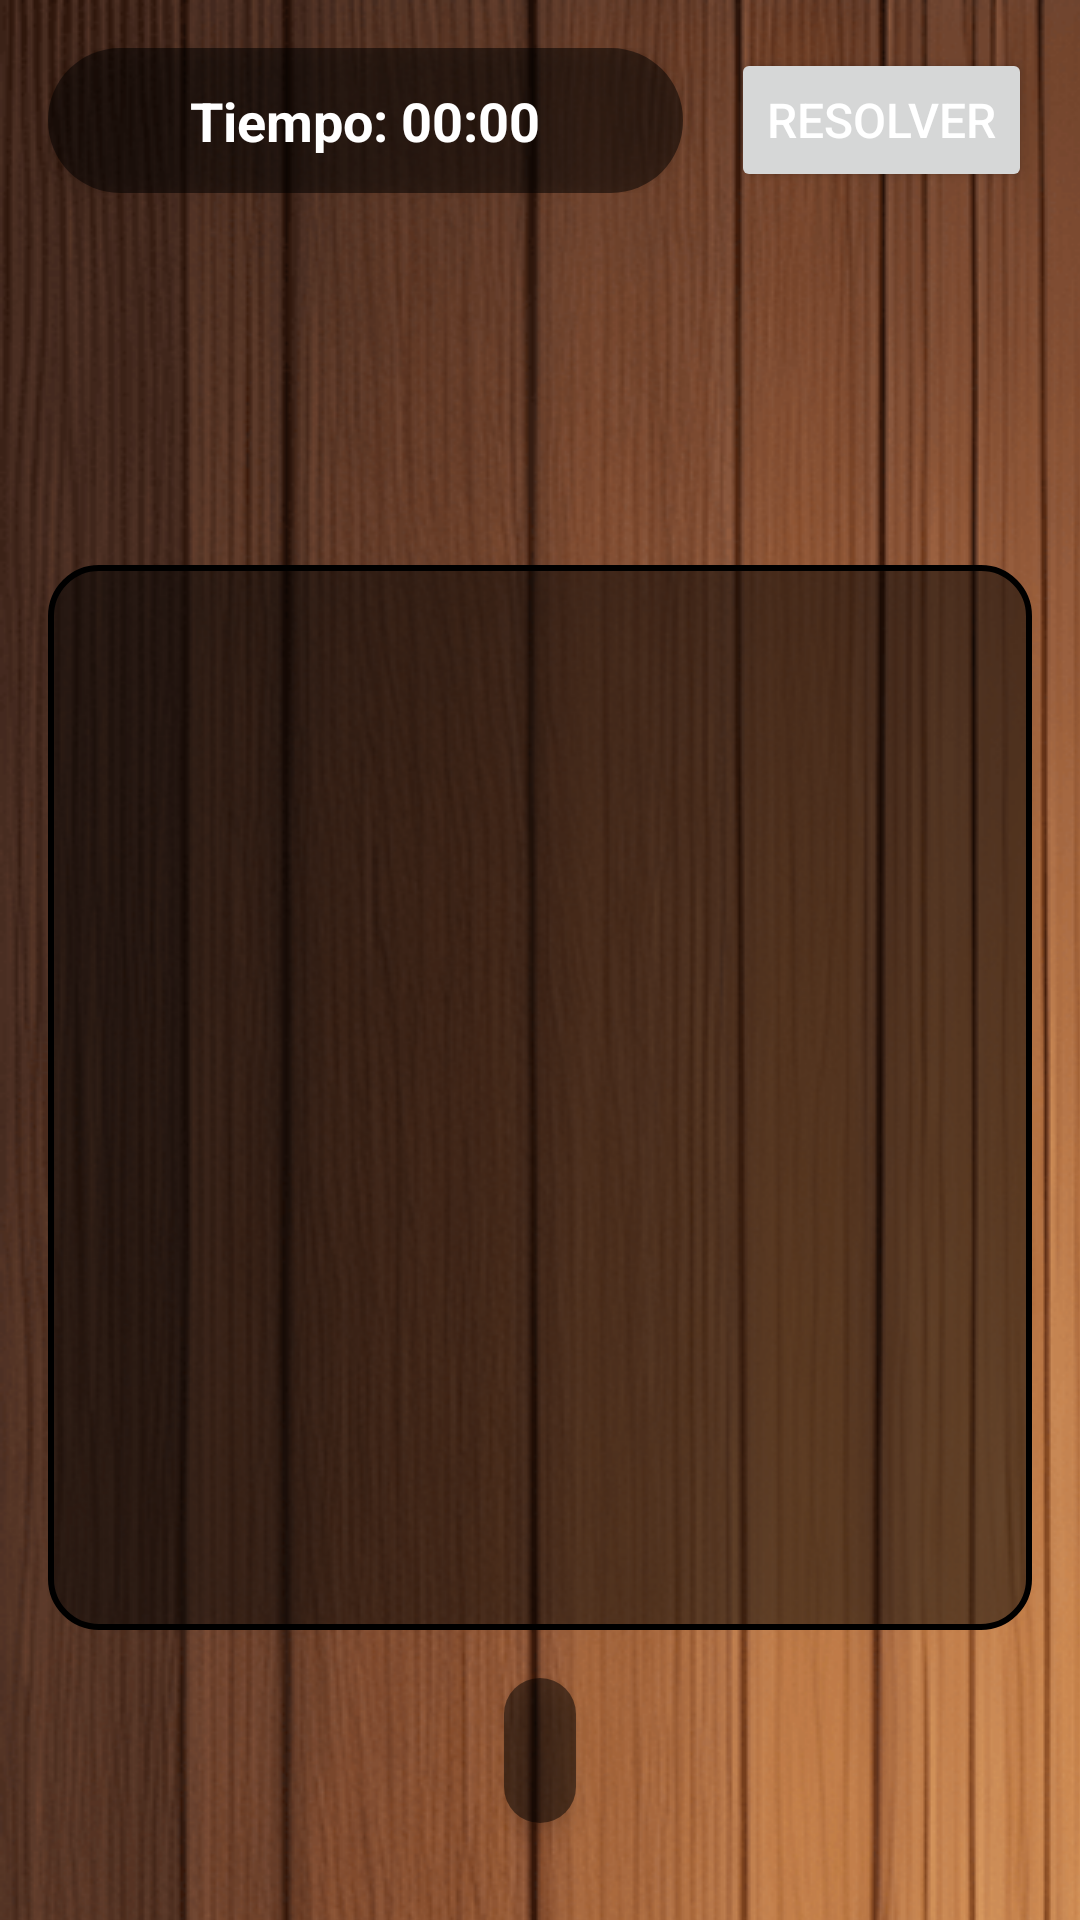

Layout XML and referenced resources for this Android screen:
<!-- AndroidManifest.xml: application theme Theme.AppCompat.Light.NoActionBar -->
<!-- res/layout/activity_normal.xml -->
<LinearLayout xmlns:android="http://schemas.android.com/apk/res/android"
    android:layout_width="match_parent"
    android:layout_height="match_parent"
    android:background="@drawable/wood_background"
    android:orientation="vertical"
    android:padding="16dp">

    
    <LinearLayout
        android:layout_width="match_parent"
        android:layout_height="wrap_content"
        android:gravity="center_vertical"
        android:orientation="horizontal"
        android:layout_marginBottom="24dp">

        <TextView
            android:id="@+id/timerTextView"
            android:layout_width="0dp"
            android:layout_height="wrap_content"
            android:layout_weight="1"
            android:background="@drawable/timer_background"
            android:elevation="4dp"
            android:gravity="center"
            android:padding="12dp"
            android:text="Tiempo: 00:00"
            android:textColor="@color/white"
            android:textSize="18sp"
            android:textStyle="bold"/>

        <Button
            android:id="@+id/btnResolver"
            android:layout_width="wrap_content"
            android:layout_height="wrap_content"
            android:layout_marginStart="16dp"
            android:elevation="4dp"
            android:padding="12dp"
            android:text="Resolver"
            android:textColor="@color/white"
            android:textSize="16sp"/>

    </LinearLayout>

    <GridLayout
        android:id="@+id/gridLayout"
        android:layout_width="match_parent"
        android:layout_height="355dp"
        android:layout_gravity="center"
        android:alignmentMode="alignMargins"
        android:columnCount="3"
        android:padding="4dp"
        android:rowCount="3"
        android:background="@drawable/image_border"
        android:layout_marginTop="100dp" /> 



    
    <TextView
        android:id="@+id/txtNumeroFaltante"
        android:layout_width="wrap_content"
        android:layout_height="wrap_content"
        android:layout_marginTop="16dp"
        android:background="@drawable/timer_background"
        android:elevation="4dp"
        android:gravity="center"
        android:padding="12dp"
        android:textColor="@color/white"
        android:textSize="18sp"
        android:textStyle="bold"
        android:layout_gravity="center_horizontal"/>

</LinearLayout>
<!-- resources referenced by this layout -->
<resources>
  <color name="white">#FFFFFF</color>
  <!-- drawable image_border (drawable) -->
  <?xml version="1.0" encoding="utf-8"?>
  <shape xmlns:android="http://schemas.android.com/apk/res/android">
      <solid android:color="#80000000"/>
      <corners android:radius="16dp"/>
      <stroke
          android:color="#000000"
          android:width="2dp" />
  </shape>
  <!-- drawable timer_background (drawable) -->
  <shape xmlns:android="http://schemas.android.com/apk/res/android">
      <solid android:color="#80000000"/>
      <corners android:radius="24dp"/>
  </shape>
  <!-- drawable wood_background (drawable) -->
  <bitmap xmlns:android="http://schemas.android.com/apk/res/android"
      android:src="@drawable/wood_texture"
      android:tileMode="repeat" />
  <!-- drawable wood_texture: png bitmap (drawable, 578807 bytes) -->
</resources>
